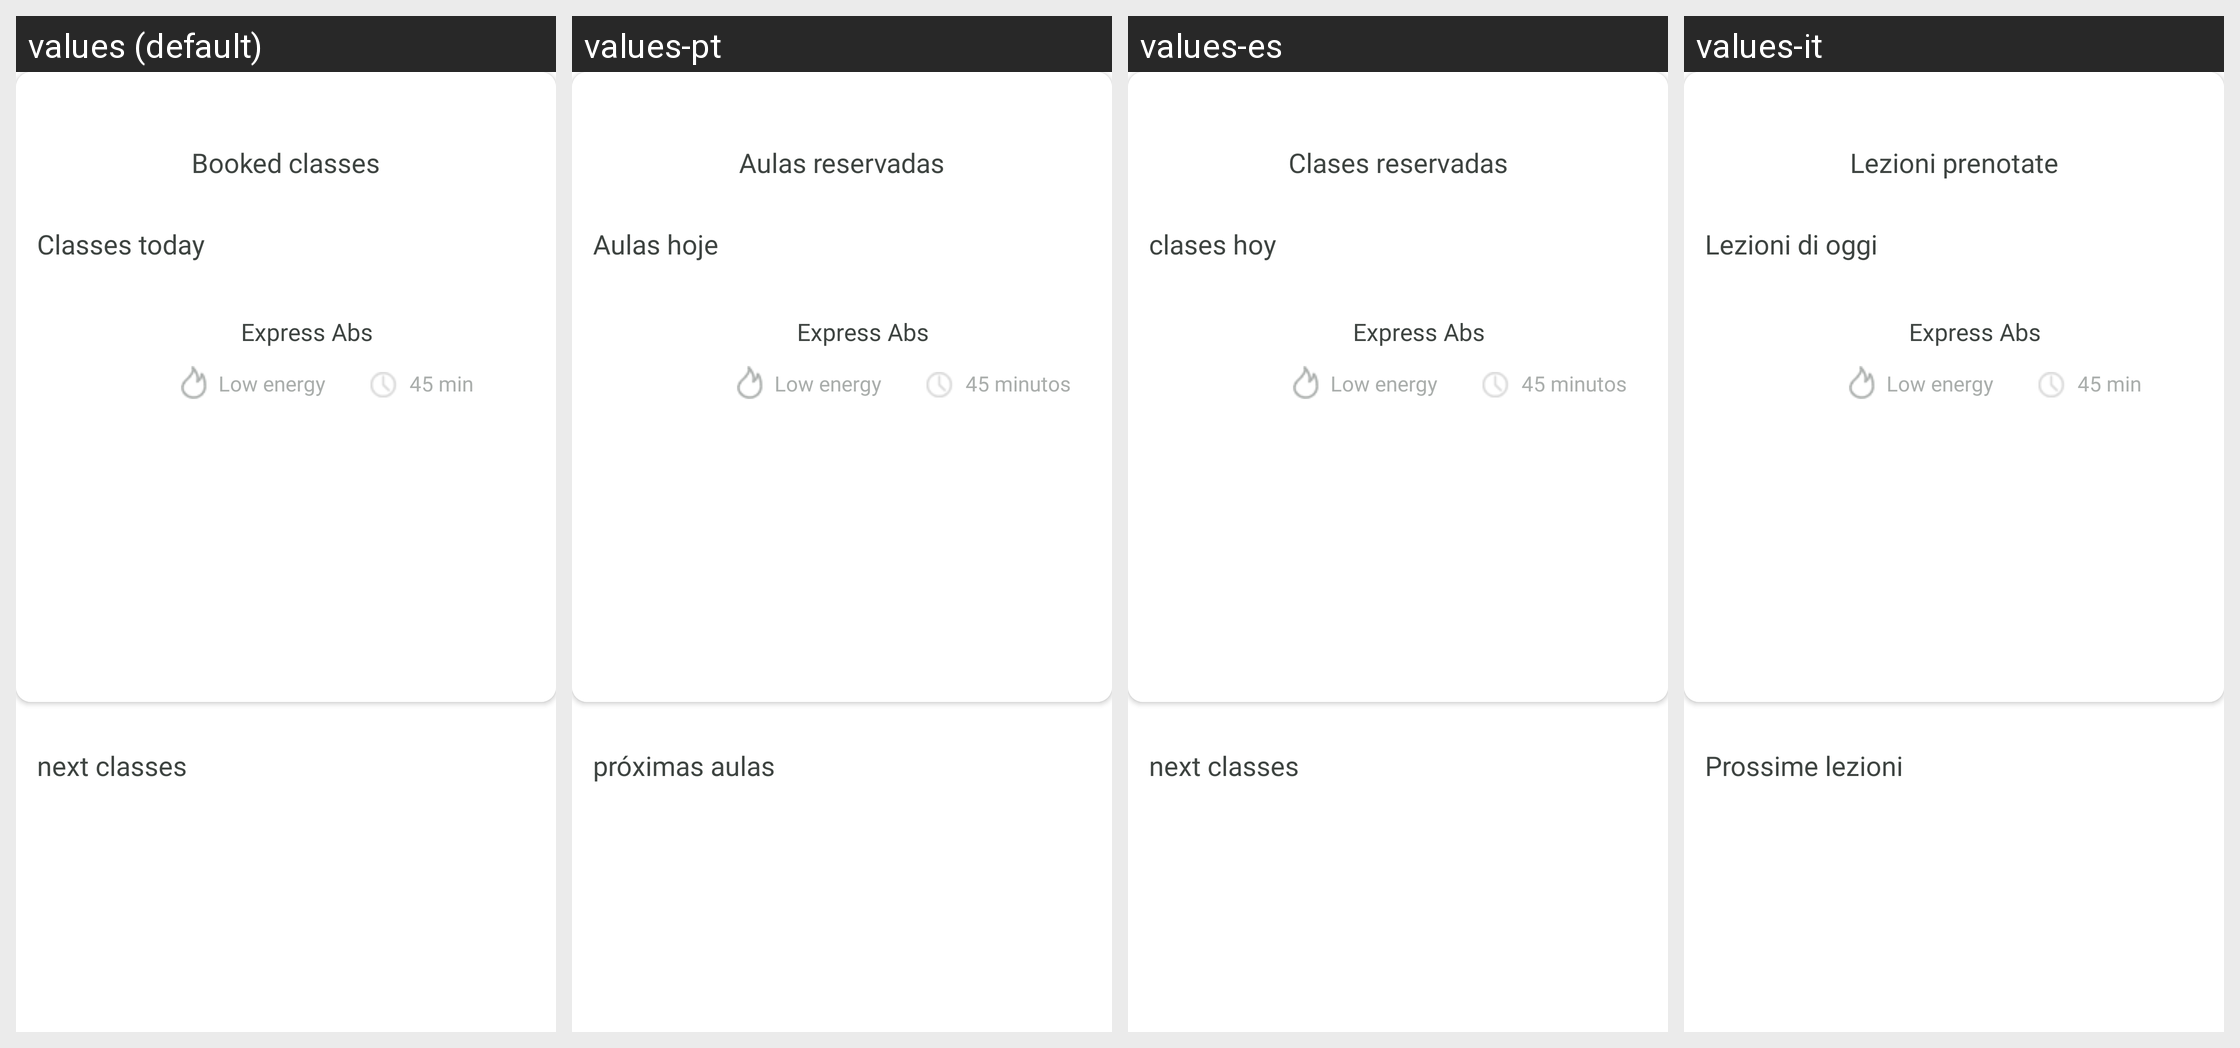

This grid shows one Android layout under several languages. Give, for every string resource on the screen, its name, the default text and each shown locale's text.
Android screen res/layout/fragment_booked.xml rendered under 4 locales, left to right: values (default), values-pt, values-es, values-it. Device: Nexus 5 (rendered at 1080×1920; each locale shown at half size, 540×960, under a caption strip naming it); theme Theme.FittnessProjectApp.
Other locales in the repository, not shown: values-fr, values-ky, values-tr.
Strings drawn on this screen, with the default value and each locale's value (text and hints the layout hard-codes, and strings that could not be matched under every locale, appear in the picture but are not listed):

booked_classes
  values: Booked classes
  values-pt: Aulas reservadas
  values-es: Clases reservadas
  values-it: Lezioni prenotate

classes_today
  values: Classes today
  values-pt: Aulas hoje
  values-es: clases hoy
  values-it: Lezioni di oggi

express_abs
  values: Express Abs
  values-pt: Express Abs  [not translated; the default value is used]
  values-es: Express Abs  [not translated; the default value is used]
  values-it: Express Abs  [not translated; the default value is used]

low_energy
  values: Low energy
  values-pt: Low energy  [not translated; the default value is used]
  values-es: Low energy  [not translated; the default value is used]
  values-it: Low energy  [not translated; the default value is used]

_45_min
  values: 45 min
  values-pt: 45 minutos
  values-es: 45 minutos
  values-it: 45 min

nextclasses
  values: next classes
  values-pt: próximas aulas
  values-es: next classes
  values-it: Prossime lezioni
